Dataset: data (GitHub, Ericdroush/Tax_Sale). Classes: county view, map view, map wide view, street view.

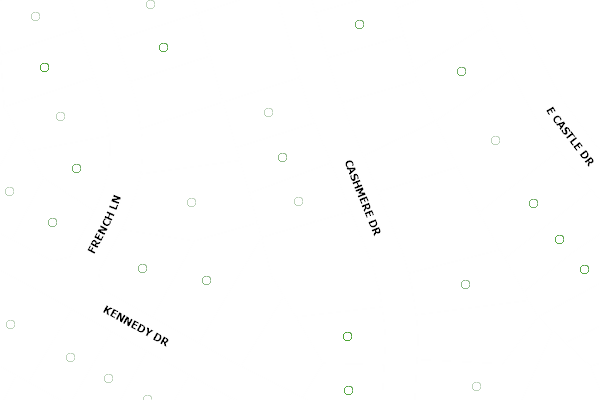
Label: county view

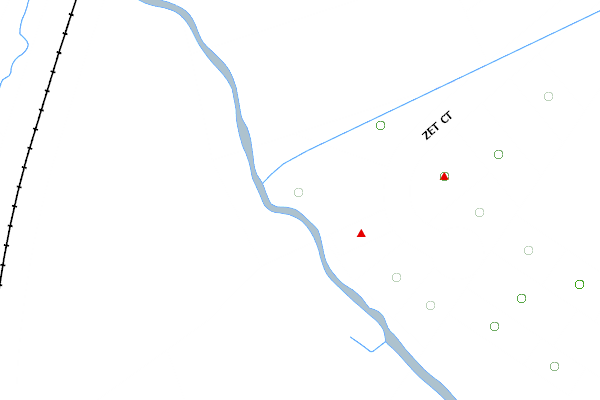
Label: county view

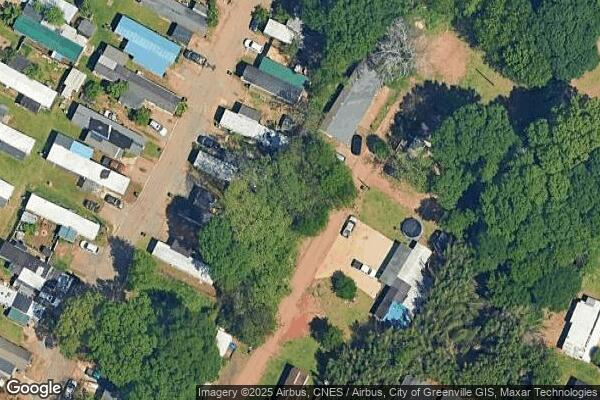
Label: map view

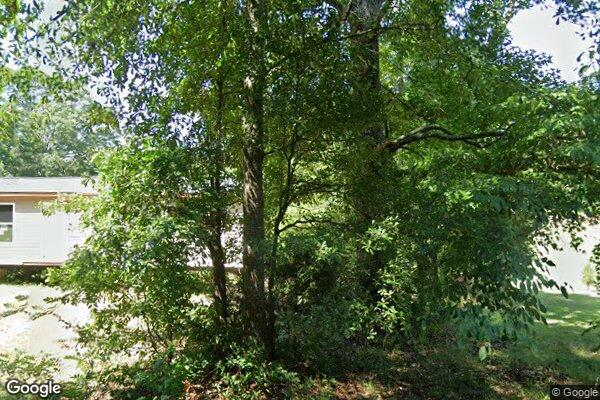
Label: street view

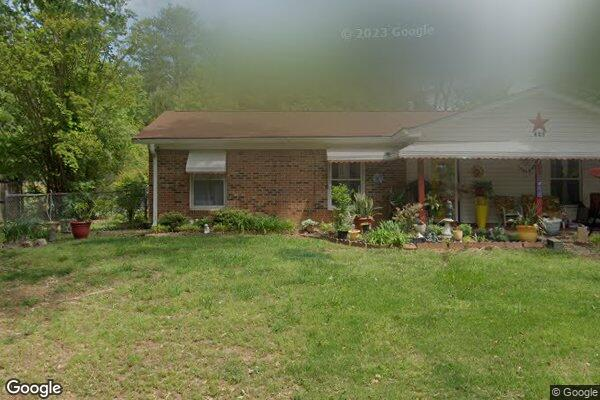
Label: street view

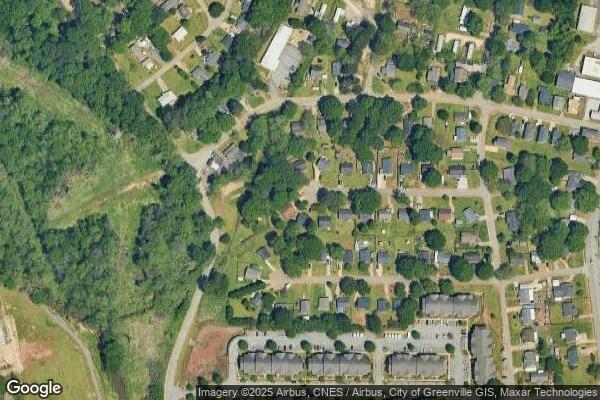
Label: map wide view
